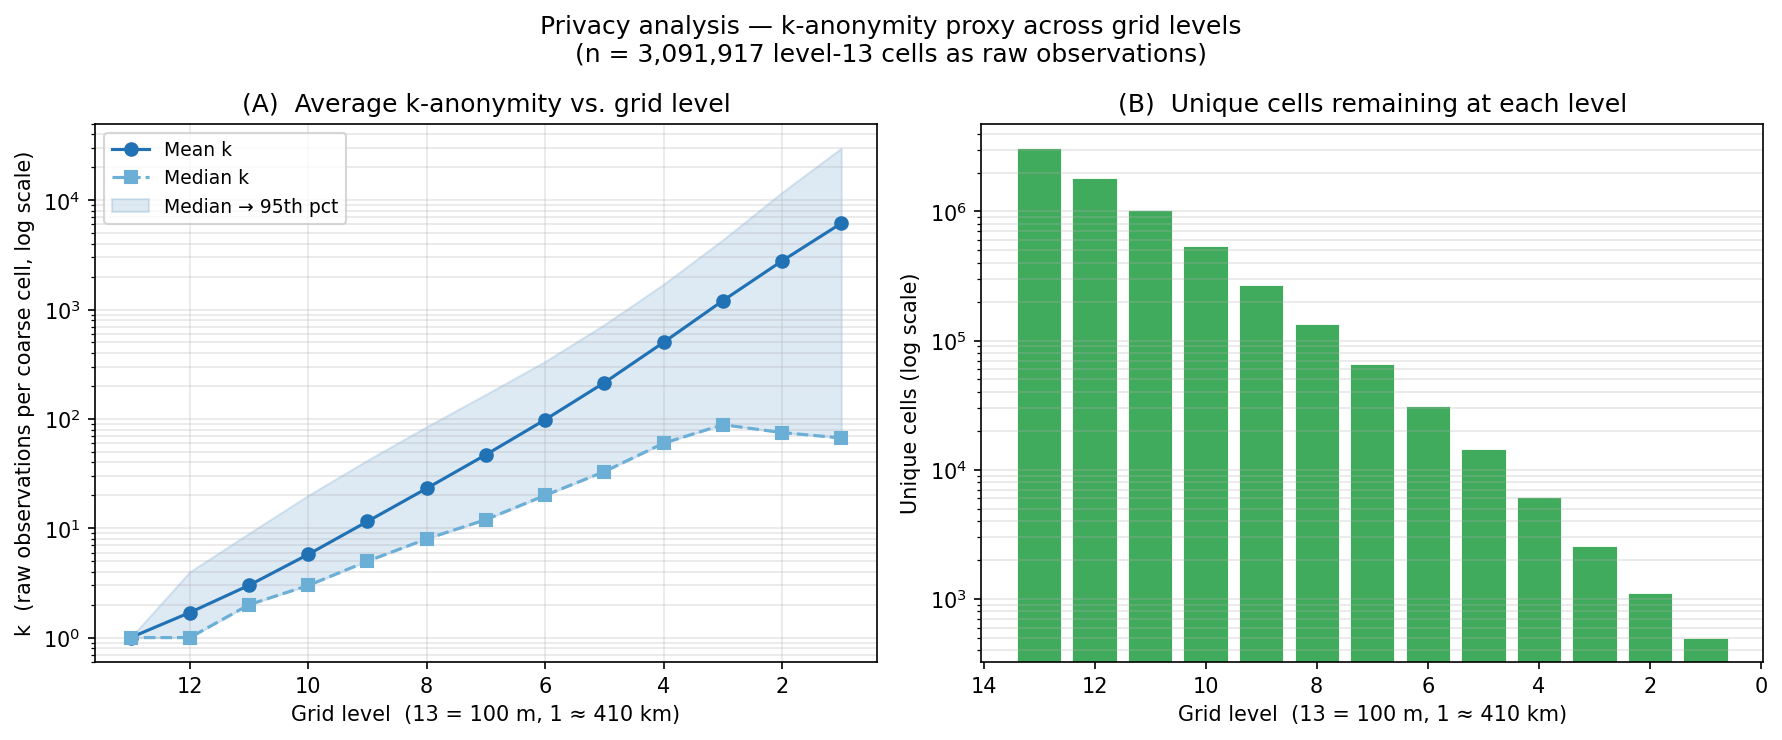

Values plotted in this chart, from the file beside it:
level, cell_size_m, n_unique_cells, reduction_factor, k_mean, k_median, k_p95, k_max
1, 409600, 502, 6159, 6159, 67.00, 29994, 579929
2, 204800, 1109, 2788, 2788, 75.00, 11833, 368152
3, 102400, 2564, 1206, 1206, 88.50, 4353, 202464
4, 51200, 6161, 501.9, 501.9, 60.00, 1711, 109849
5, 25600, 14403, 214.7, 214.7, 33.00, 729.8, 44639
6, 12800, 31409, 98.44, 98.44, 20.00, 336, 11673
7, 6400, 65673, 47.08, 47.08, 12.00, 168, 3968
8, 3200, 133431, 23.17, 23.17, 8.00, 85.00, 1022
9, 1600, 267735, 11.55, 11.55, 5.00, 42.00, 256
10, 800, 535867, 5.77, 5.77, 3.00, 20.00, 64
11, 400, 1027539, 3.01, 3.01, 2.00, 9.00, 16
12, 200, 1823340, 1.70, 1.70, 1.00, 4.00, 4
13, 100, 3091917, 1.00, 1.00, 1.00, 1.00, 1
